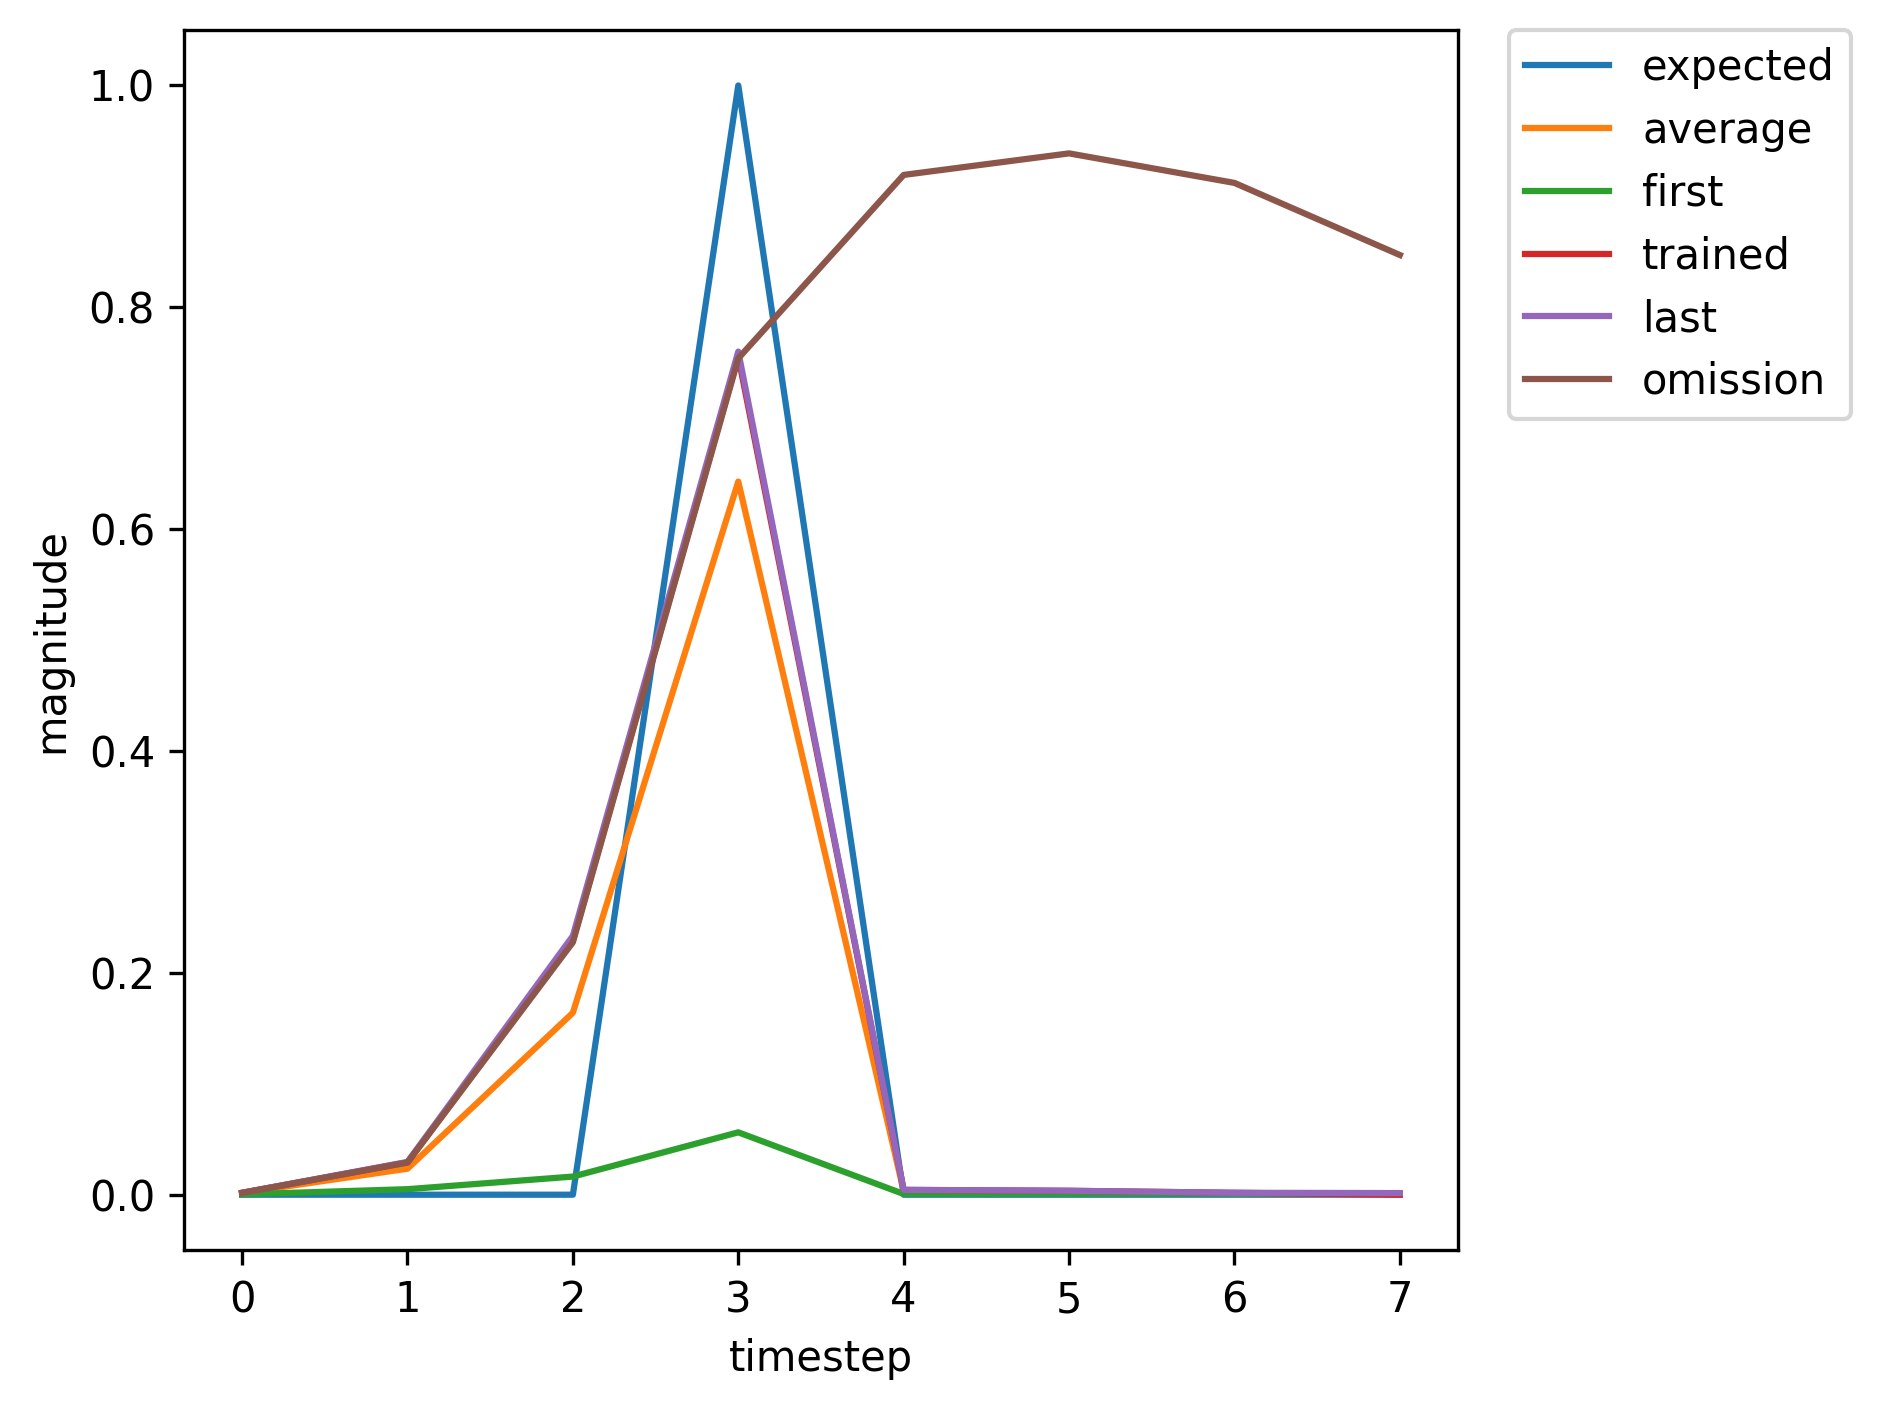

The file beside this chart, header and first rows:
, input, expected_output, network_output
0, 1, 0, 0.0003005
1, 0, 0, 0.00498
2, 0, 0, 0.01634
3, 2, 1, 0.05623
4, 0, 0, 0.0006375
5, 0, 0, 0.0008105
6, 0, 0, 0.0009209
7, 0, 0, 0.00111
8, 1, 0, 0.001375
9, 0, 0, 0.02334
10, 0, 0, 0.1697
11, 2, 1, 0.6743
12, 0, 0, 0.003451
13, 0, 0, 0.003186
14, 0, 0, 0.001706
15, 1, 0, 0.00149
16, 0, 0, 0.02352
17, 0, 0, 0.1676
18, 2, 1, 0.6684
19, 0, 0, 0.003388
20, 0, 0, 0.00314
21, 0, 0, 0.001689
22, 1, 0, 0.001479
23, 0, 0, 0.02335
24, 0, 0, 0.1659
25, 2, 1, 0.6654
26, 0, 0, 0.003364
27, 0, 0, 0.003129
28, 0, 0, 0.001687
29, 0, 0, 0.001479
30, 1, 0, 0.001733
31, 0, 0, 0.02953
32, 0, 0, 0.2329
33, 2, 1, 0.7597
34, 0, 0, 0.004375
35, 0, 0, 0.003536
36, 1, 0, 0.001739
37, 0, 0, 0.02
38, 0, 0, 0.1195
39, 2, 1, 0.5464
40, 0, 0, 0.002557
41, 0, 0, 0.002621
42, 0, 0, 0.001566
43, 0, 0, 0.001444
44, 1, 0, 0.001708
45, 0, 0, 0.02913
46, 0, 0, 0.229
47, 2, 1, 0.7556
48, 0, 0, 0.004319
49, 0, 0, 0.003519
50, 0, 0, 0.001739
51, 1, 0, 0.001471
52, 0, 0, 0.02308
53, 0, 0, 0.1628
54, 2, 1, 0.6594
55, 0, 0, 0.003315
56, 0, 0, 0.003104
57, 0, 0, 0.001683
58, 1, 0, 0.001478
59, 0, 0, 0.02337
... 302 more rows
